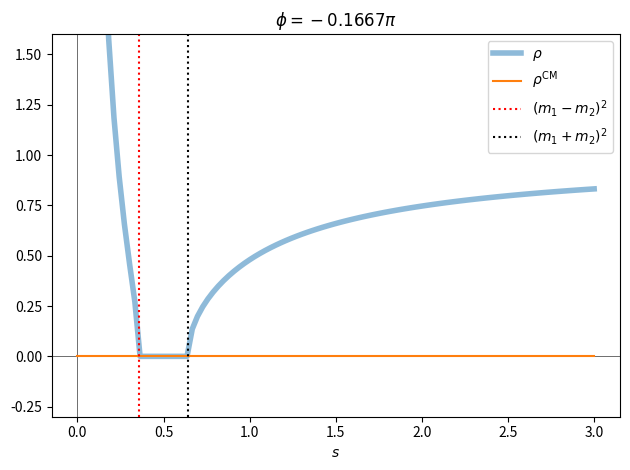
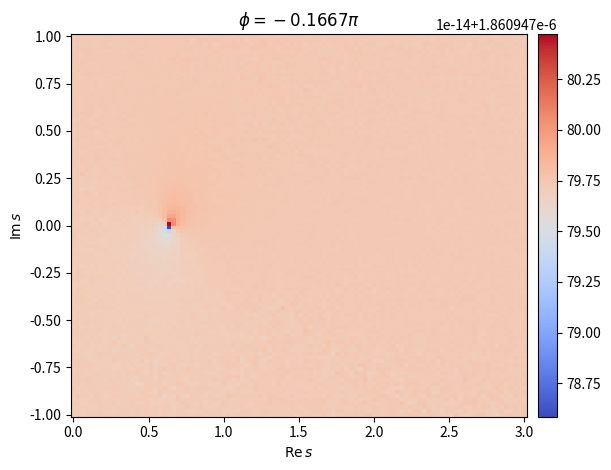

Reproduce these figures in Python, in order.
import os

STATIC_WEB_PAGE = {"EXECUTE_NB", "READTHEDOCS"}.intersection(os.environ)

%pip install -q numpy==1.24.4 scipy==1.10.1

import warnings

import matplotlib.pyplot as plt
import numpy as np
from scipy.integrate import quad_vec as integrate

warnings.filterwarnings("ignore")

ϵi = 1e-10 * 1j


def rho_cm(s, m1, m2, phi: float = 0) -> np.ndarray:
    return -1j * dispersion_integral(s, m1, m2, phi)


def dispersion_integral(s, m1, m2, phi: float = 0) -> np.ndarray:
    s_thr = (m1 + m2) ** 2
    exp = np.exp(phi * 1j)
    func1 = (
        lambda x: rho(s_thr + x * exp + ϵi, m1, m2, phi)
        / ((x * exp + ϵi) * (s_thr + x * exp + ϵi - s))
        * np.exp(-phi * 1j)
    )
    func2 = (
        lambda x: rho(s_thr + x * exp - ϵi, m1, m2, phi)
        / ((x * exp - ϵi) * (s_thr + x * exp - ϵi - s))
        * np.exp(-phi * 1j)
    )
    return (
        (s - s_thr)
        / (2 * np.pi)
        * (integrate(func1, 0, np.inf)[0] - integrate(func2, 0, np.inf)[0])
    )


def rho(s, m1, m2, phi: float = 0) -> np.ndarray:
    return rotated_sqrt((s - (m1 + m2) ** 2) * (s - (m1 - m2) ** 2), phi) / s


def rotated_sqrt(z, phi: float = 0) -> np.ndarray:
    return np.exp(-0.5j * phi) * np.sqrt(z * np.exp(phi * 1j))

%config InlineBackend.figure_formats = ['svg']
resolution = 100
x = np.linspace(0, 3, num=resolution)
m1 = 0.1
m2 = 0.7
phi = -np.pi / 6

y1 = rho(x, m1, m2, phi)
y2 = rho_cm(x, m1, m2, phi)
assert not any(np.isnan(y2)), "Contains NaN values!"

fig, ax = plt.subplots()
ax.axhline(0, c="black", lw=0.4)
ax.axvline(0, c="black", lw=0.4)
ax.plot(x, y1.real, label=R"$\rho$", lw=4, alpha=0.5)
ax.plot(x, y2.real, label=R"$\rho^\mathrm{CM}$")
ax.axvline((m1 - m2) ** 2, c="red", ls="dotted", label="$(m_1-m_2)^2$")
ax.axvline((m1 + m2) ** 2, c="black", ls="dotted", label="$(m_1+m_2)^2$")
ax.set_ylim(-0.3, +1.6)
ax.set_xlabel("$s$")
ax.set_title(Rf"$\phi={phi / np.pi:.4g}\pi$")
ax.legend()
fig.tight_layout()
plt.show()

y = np.linspace(-1, +1, num=resolution)
X, Y = np.meshgrid(x, y)
Z = X + Y * 1j
T = rho_cm(Z, m1, m2, phi)

%config InlineBackend.figure_formats = ['png']
fig, ax = plt.subplots()
ax.set_xlabel(R"$\mathrm{Re}\,s$")
ax.set_ylabel(R"$\mathrm{Im}\,s$")
ax.set_title(Rf"$\phi={phi / np.pi:.4g}\pi$")
mesh = ax.pcolormesh(X, Y, T.real, cmap=plt.cm.coolwarm)
plt.colorbar(mesh, ax=ax, pad=0.02)
fig.tight_layout()
plt.show()